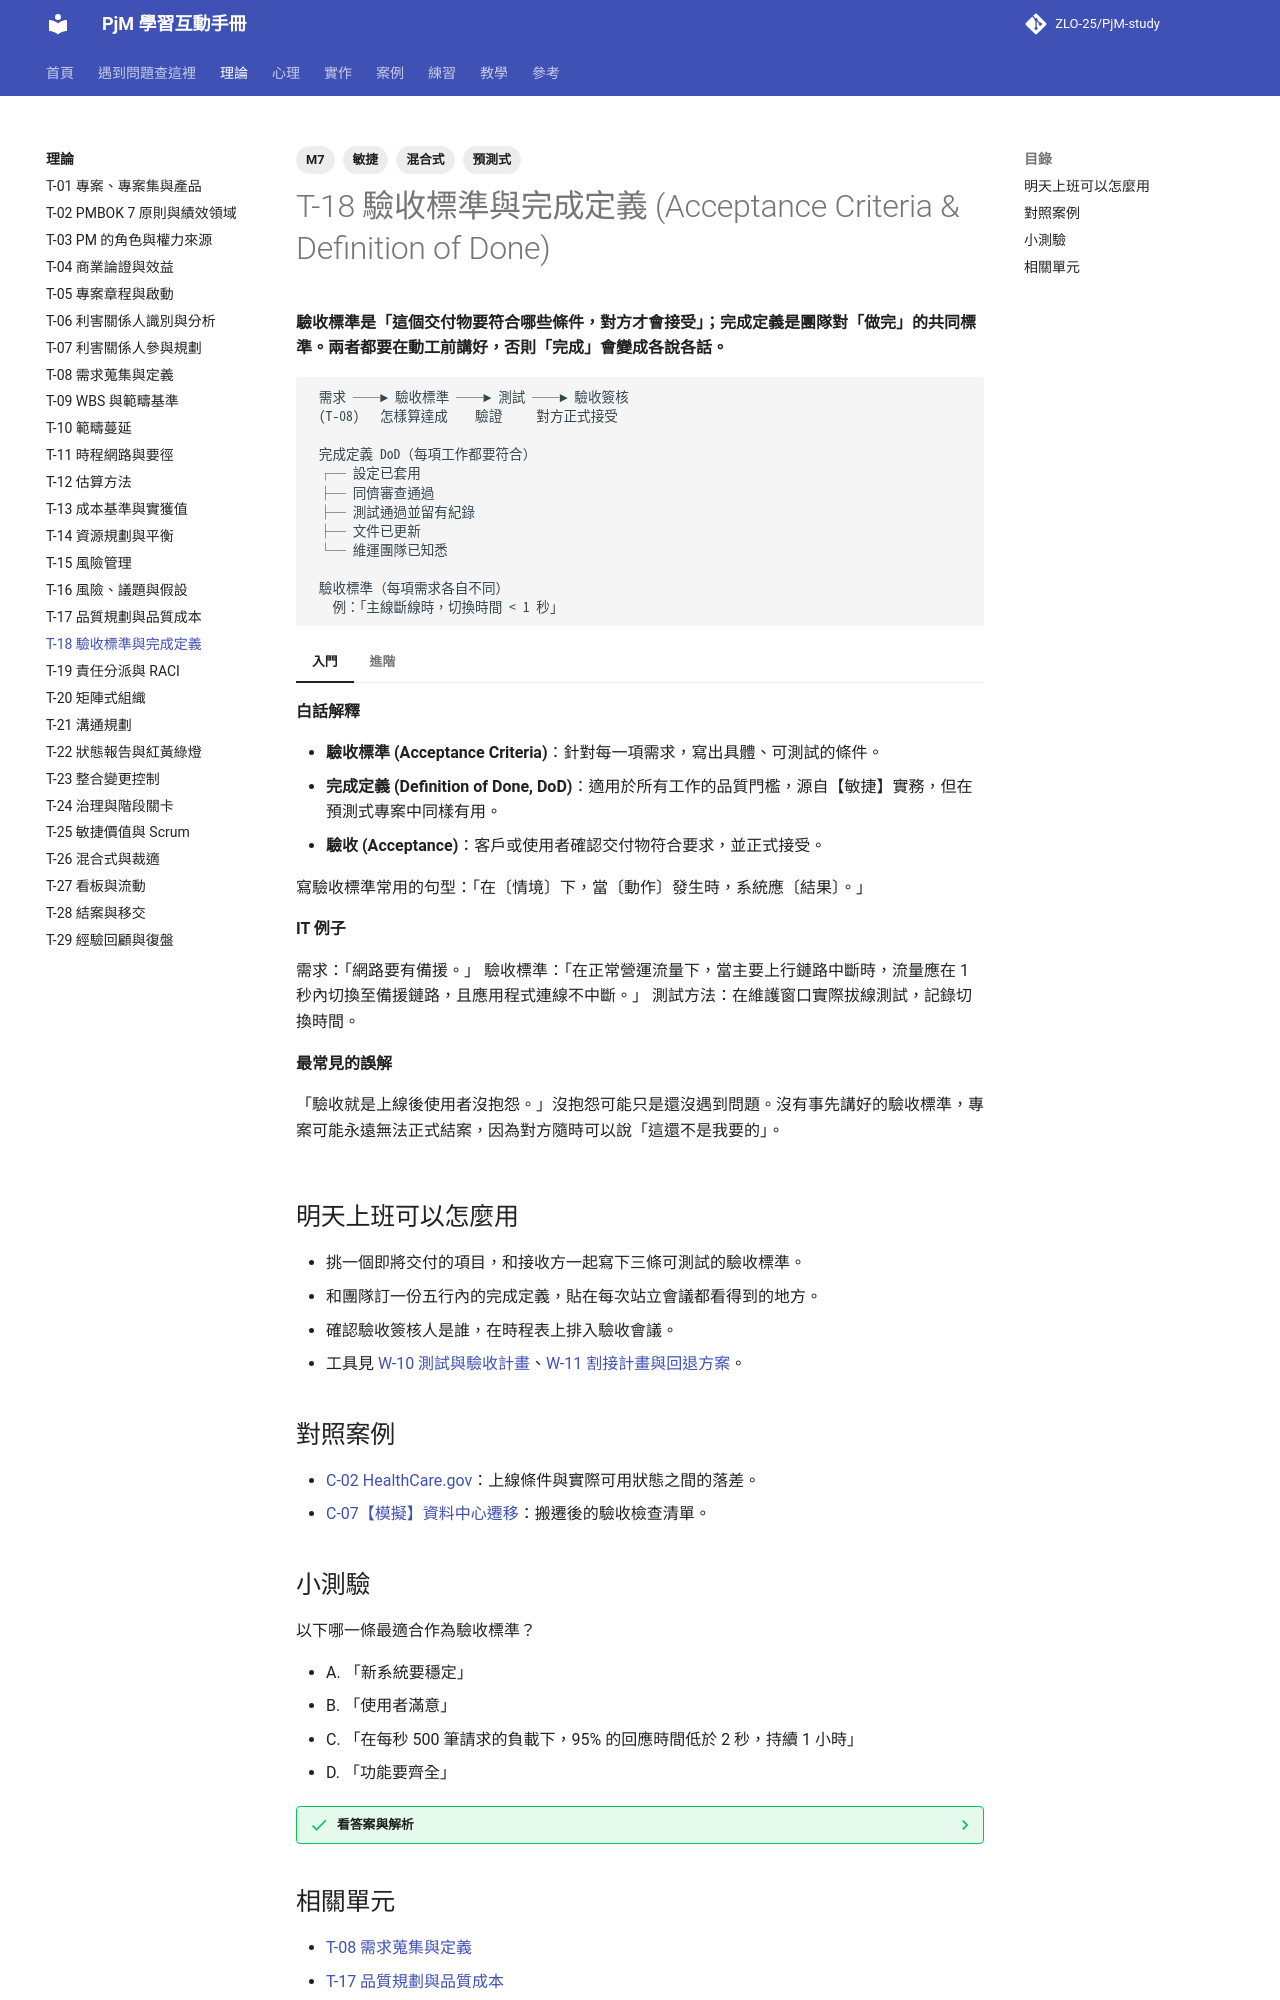

repository: ZLO-25/PjM-study · page: theory/T-18-acceptance-criteria/index.html · generator: mkdocs

---
title: T-18 驗收標準與完成定義
tags: [M7, 預測式, 敏捷, 混合式]
---

# T-18 驗收標準與完成定義 (Acceptance Criteria & Definition of Done)

**驗收標準是「這個交付物要符合哪些條件，對方才會接受」；完成定義是團隊對「做完」的共同標準。兩者都要在動工前講好，否則「完成」會變成各說各話。**

```text
 需求 ──► 驗收標準 ──► 測試 ──► 驗收簽核
 (T-08)   怎樣算達成    驗證     對方正式接受

 完成定義 DoD（每項工作都要符合）
 ┌─ 設定已套用
 ├─ 同儕審查通過
 ├─ 測試通過並留有紀錄
 ├─ 文件已更新
 └─ 維運團隊已知悉

 驗收標準（每項需求各自不同）
   例：「主線斷線時，切換時間 < 1 秒」
```

=== "入門"

    **白話解釋**

    - **驗收標準 (Acceptance Criteria)**：針對每一項需求，寫出具體、可測試的條件。
    - **完成定義 (Definition of Done, DoD)**：適用於所有工作的品質門檻，源自【敏捷】實務，但在預測式專案中同樣有用。
    - **驗收 (Acceptance)**：客戶或使用者確認交付物符合要求，並正式接受。

    寫驗收標準常用的句型：「在〔情境〕下，當〔動作〕發生時，系統應〔結果〕。」

    **IT 例子**

    需求：「網路要有備援。」
    驗收標準：「在正常營運流量下，當主要上行鏈路中斷時，流量應在 1 秒內切換至備援鏈路，且應用程式連線不中斷。」
    測試方法：在維護窗口實際拔線測試，記錄切換時間。

    **最常見的誤解**

    「驗收就是上線後使用者沒抱怨。」沒抱怨可能只是還沒遇到問題。沒有事先講好的驗收標準，專案可能永遠無法正式結案，因為對方隨時可以說「這還不是我要的」。

=== "進階"

    **取捨與兩難**

    - 驗收標準寫太嚴，可能做不到；寫太鬆，對方拿到後不滿意。最好由執行團隊和接收方**一起**寫。
    - 有些需求很難量化，例如「好用」。可以改寫成可觀察的行為：「新手在不看手冊的情況下，5 分鐘內能完成一次申請。」
    - 驗收簽核在權責上很重要：簽了代表接收方承擔後續責任。所以接收方常會拖延簽核，PM 需要提早安排驗收時程。

    **跨主題的互動**

    - 驗收標準源自需求，見 [T-08 需求蒐集與定義](T-08-requirements.md)；用 [W-03 需求追溯矩陣](../practice/W-03-requirements-traceability.md) 把兩者連起來。
    - 驗收完成是結案的前提，見 [T-28 結案與移交](T-28-closure-handover.md)。
    - 敏捷中的完成定義見 [T-25 敏捷價值與 Scrum](T-25-agile-scrum.md)。

    **資深 PM 怎麼判斷**

    資深 PM 會在專案初期就約好「誰簽驗收、什麼時候簽、依據什麼簽」。等到專案尾聲才問，常會發現簽核者已經換人，或者他心中的標準和你想的不一樣。

## 明天上班可以怎麼用

- 挑一個即將交付的項目，和接收方一起寫下三條可測試的驗收標準。
- 和團隊訂一份五行內的完成定義，貼在每次站立會議都看得到的地方。
- 確認驗收簽核人是誰，在時程表上排入驗收會議。
- 工具見 [W-10 測試與驗收計畫](../practice/W-10-test-acceptance-plan.md)、[W-11 割接計畫與回退方案](../practice/W-11-cutover-rollback.md)。

## 對照案例

- [C-02 HealthCare.gov](../cases/C-02-healthcare-gov.md)：上線條件與實際可用狀態之間的落差。
- [C-07【模擬】資料中心遷移](../cases/C-07-sim-datacenter-migration.md)：搬遷後的驗收檢查清單。
